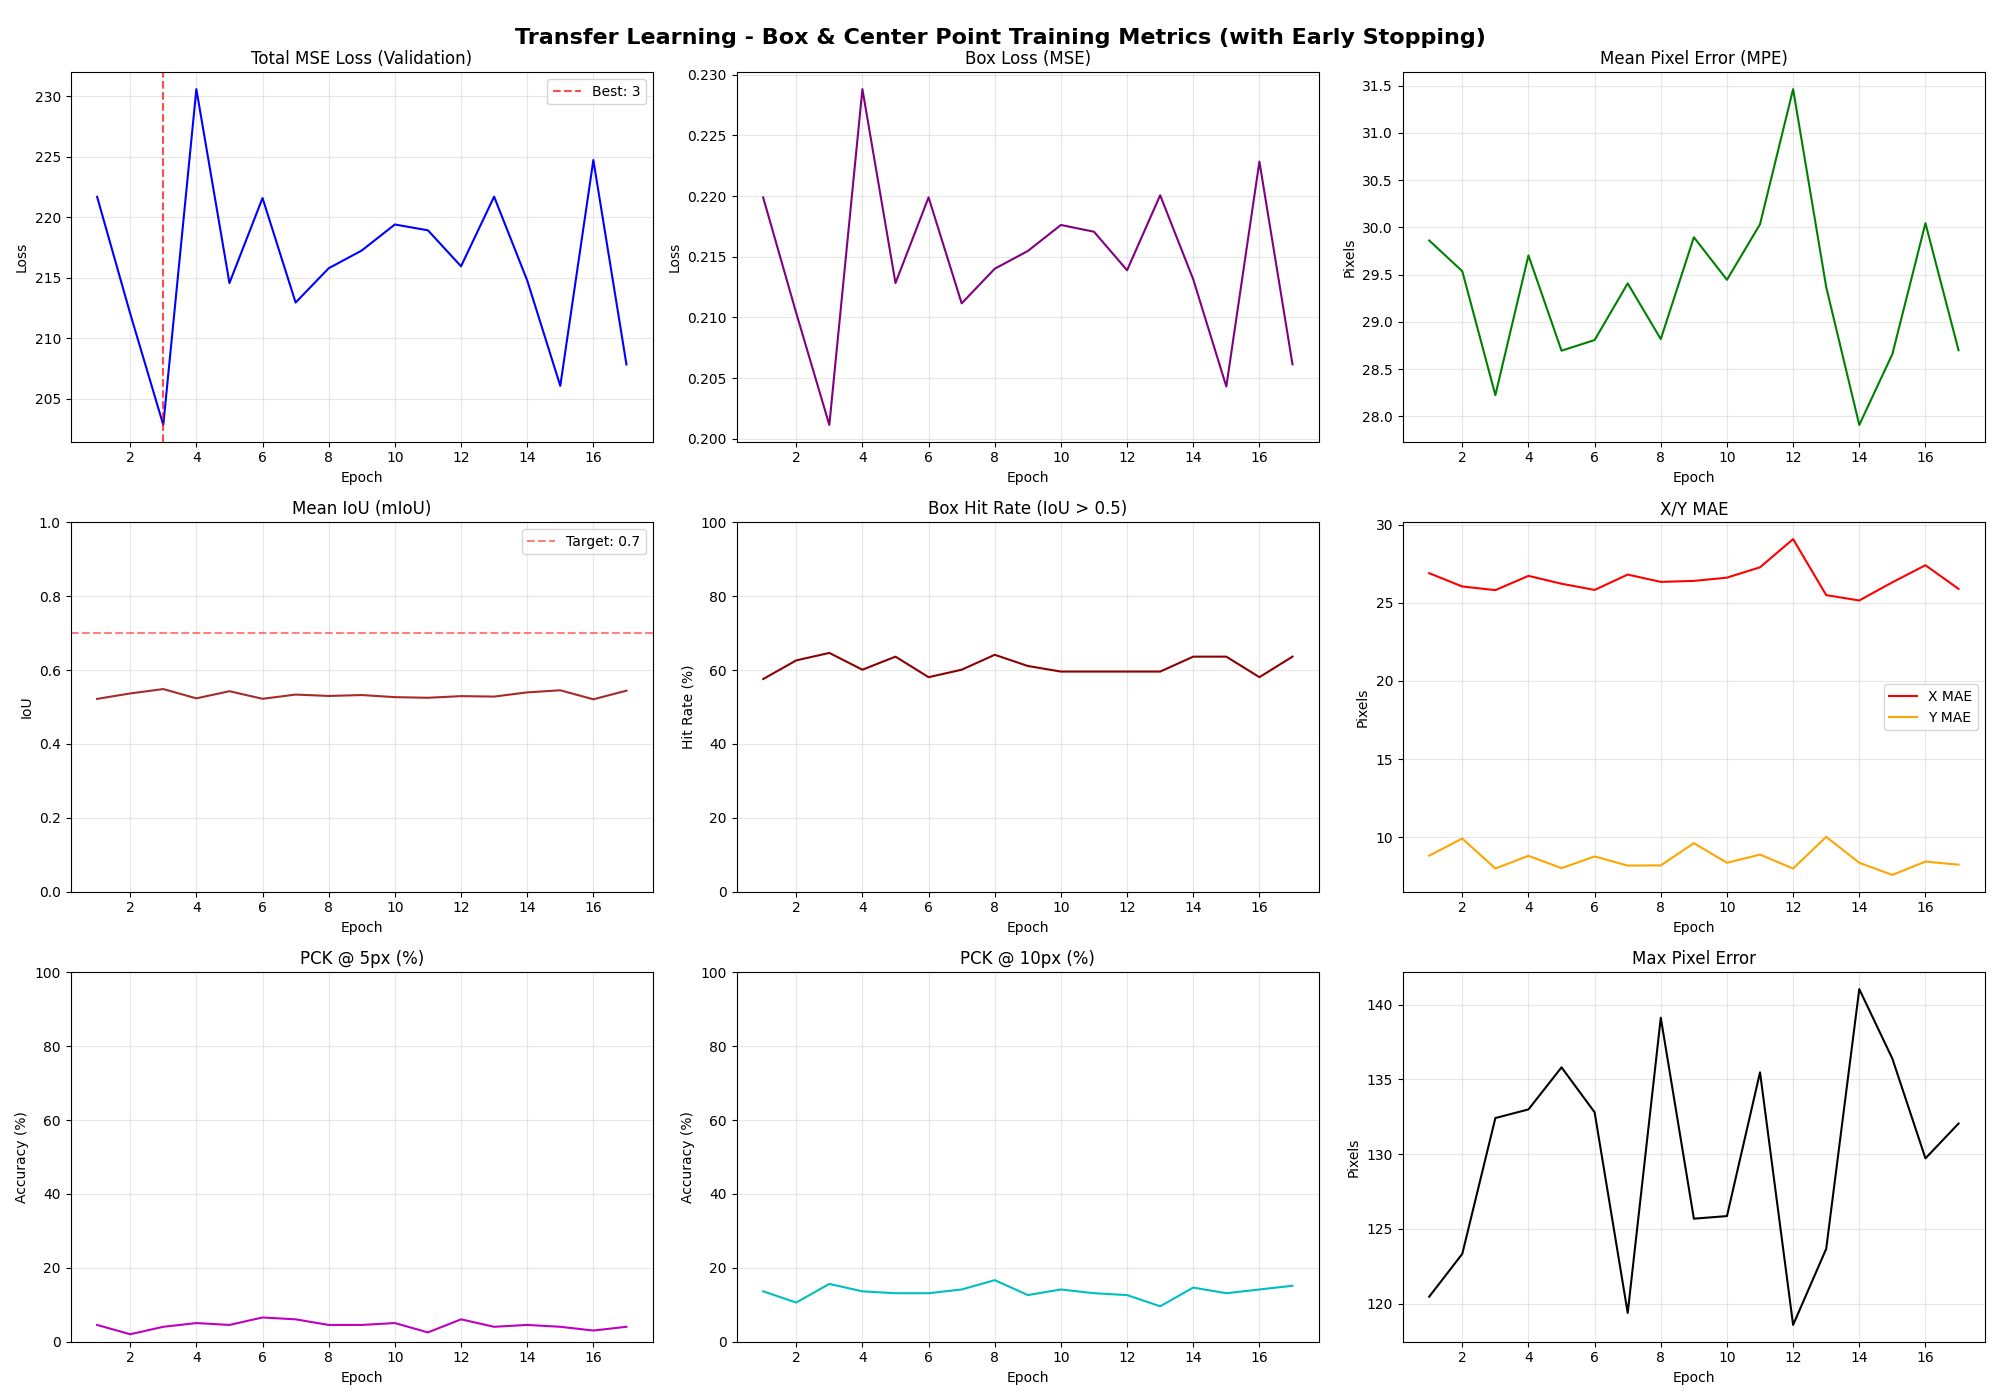

Values plotted in this chart, from the file beside it:
Epoch, Train_MSE_Loss, Train_Box_Loss, Train_Mean_IoU, Train_Box_Hit_Rate, Train_MPE, Train_X_MAE, Train_Y_MAE, Train_PCK@5px, Train_PCK@10px, Train_Max_Error, Val_MSE_Loss, Val_Box_Loss, Val_Mean_IoU, Val_Box_Hit_Rate, Val_MPE, Val_X_MAE, Val_Y_MAE, Val_PCK@5px, Val_PCK@10px, Val_Max_Error
1, 120.1, 0.1199, 0.7250, 98.98, 12.08, 9.12, 6.15, 12.94, 40.74, 41.95, 221.7, 0.2199, 0.5220, 57.58, 29.86, 26.89, 8.83, 4.55, 13.64, 120.5
2, 113.9, 0.1137, 0.7302, 98.35, 13.48, 8.79, 8.64, 6.73, 31.22, 32.68, 212, 0.2104, 0.5368, 62.63, 29.54, 26.04, 9.92, 2.02, 10.61, 123.3
3, 104.8, 0.1047, 0.7467, 98.48, 10.78, 8.59, 4.81, 17.26, 52.28, 35.49, 202.8, 0.2011, 0.5487, 64.65, 28.22, 25.81, 8.00, 4.04, 15.66, 132.4
4, 129.3, 0.1291, 0.7208, 98.22, 11.83, 8.53, 6.53, 11.93, 41.75, 33.52, 230.6, 0.2288, 0.5235, 60.10, 29.70, 26.72, 8.82, 5.05, 13.64, 133
5, 113.4, 0.1132, 0.7482, 99.24, 10.72, 8.02, 5.61, 16.24, 50.00, 33.69, 214.6, 0.2128, 0.5428, 63.64, 28.70, 26.22, 8.03, 4.55, 13.13, 135.8
6, 117.4, 0.1172, 0.7264, 98.48, 11.83, 8.24, 7.10, 12.56, 41.12, 33.45, 221.6, 0.2199, 0.5223, 58.08, 28.81, 25.82, 8.77, 6.57, 13.13, 132.8
7, 105.5, 0.1053, 0.7557, 98.98, 11.11, 8.73, 5.32, 14.21, 43.78, 30.02, 213, 0.2112, 0.5337, 60.10, 29.41, 26.80, 8.19, 6.06, 14.14, 119.4
8, 121.5, 0.1212, 0.7072, 97.34, 14.33, 12.23, 5.48, 9.26, 31.22, 41.45, 215.8, 0.214, 0.5300, 64.14, 28.82, 26.34, 8.20, 4.55, 16.67, 139.1
9, 113.9, 0.1137, 0.7393, 99.11, 12.64, 8.35, 7.90, 10.03, 34.39, 35.55, 217.3, 0.2155, 0.5324, 61.11, 29.90, 26.40, 9.62, 4.55, 12.63, 125.7
10, 115.8, 0.1156, 0.7324, 99.11, 11.28, 8.60, 5.67, 14.59, 44.80, 32.86, 219.4, 0.2176, 0.5268, 59.60, 29.45, 26.61, 8.37, 5.05, 14.14, 125.8
11, 120.7, 0.1204, 0.7207, 97.21, 13.54, 10.56, 6.55, 11.42, 38.71, 40.64, 218.9, 0.2171, 0.5251, 59.60, 30.03, 27.27, 8.89, 2.53, 13.13, 135.5
12, 113.3, 0.113, 0.7399, 98.98, 12.39, 10.23, 5.29, 11.55, 42.77, 37.76, 215.9, 0.2139, 0.5295, 59.60, 31.46, 29.07, 8.00, 6.06, 12.63, 118.6
13, 122.9, 0.1227, 0.7217, 98.48, 13.02, 8.06, 8.73, 8.50, 33.12, 37.76, 221.7, 0.2201, 0.5283, 59.60, 29.37, 25.49, 10.03, 4.04, 9.60, 123.7
14, 117.1, 0.1169, 0.7331, 97.84, 12.34, 9.38, 6.29, 11.68, 41.24, 41.00, 214.8, 0.2131, 0.5397, 63.64, 27.91, 25.15, 8.37, 4.55, 14.65, 141
15, 101.7, 0.1015, 0.7665, 98.98, 10.26, 8.26, 4.48, 19.29, 53.81, 30.73, 206.1, 0.2043, 0.5453, 63.64, 28.66, 26.31, 7.59, 4.04, 13.13, 136.4
16, 123.5, 0.1233, 0.7258, 99.11, 13.13, 10.07, 6.66, 10.53, 38.32, 42.11, 224.7, 0.2228, 0.5209, 58.08, 30.04, 27.40, 8.45, 3.03, 14.14, 129.7
17, 99.9, 0.09974, 0.7618, 99.49, 10.81, 8.10, 5.67, 12.69, 48.10, 36.84, 207.8, 0.2061, 0.5443, 63.64, 28.70, 25.89, 8.25, 4.04, 15.15, 132
